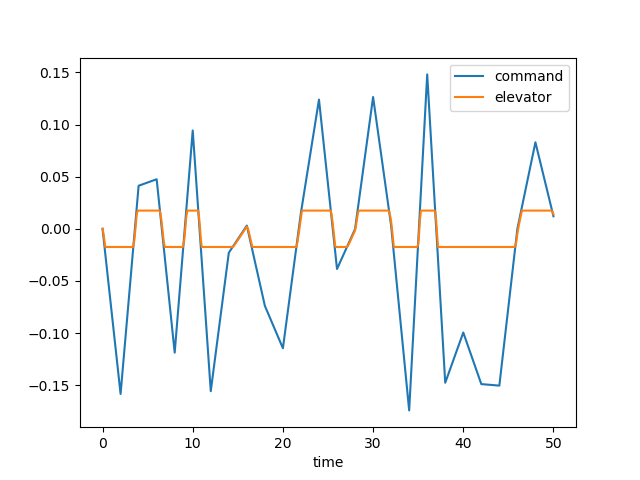

The data file committed next to this chart (first rows):
time, dec, de, u, w, q, theta, mode
0.0, 0.0, 0.0, 0.0, 0.0, 0.0, 0.0, 1.0
0.1, -0.007925, -0.004364, -0.0004399, 0.006114, 0.0002652, 8.566639735363424e-06, 1.0
0.2, -0.01585, -0.01098, -0.002348, 0.03433, 0.001125, 7.238786201924086e-05, 1.0
0.3, -0.02377, -0.01745, -0.006605, 0.09912, 0.002593, 0.0002538, 1.0
0.4, -0.0317, -0.01745, -0.01296, 0.1978, 0.004022, 0.000587, 1.0
0.5, -0.03962, -0.01745, -0.02092, 0.32, 0.005157, 0.001048, 1.0
0.6, -0.04755, -0.01745, -0.03023, 0.4583, 0.00601, 0.001609, 1.0
0.7, -0.05547, -0.01745, -0.04062, 0.6062, 0.006599, 0.002242, 1.0
0.8, -0.0634, -0.01745, -0.05187, 0.7577, 0.006949, 0.002921, 1.0
0.9, -0.07132, -0.01745, -0.06375, 0.9079, 0.007087, 0.003624, 1.0
1.0, -0.07925, -0.01745, -0.07604, 1.052, 0.007042, 0.004332, 1.0
1.1, -0.08717, -0.01745, -0.08859, 1.188, 0.006844, 0.005028, 1.0
1.2, -0.0951, -0.01745, -0.1012, 1.312, 0.006522, 0.005697, 1.0
1.3, -0.103, -0.01745, -0.1138, 1.422, 0.006107, 0.006329, 1.0
1.4, -0.1109, -0.01745, -0.1263, 1.518, 0.005624, 0.006916, 1.0
1.5, -0.1189, -0.01745, -0.1385, 1.599, 0.005099, 0.007452, 1.0
1.6, -0.1268, -0.01745, -0.1505, 1.665, 0.004553, 0.007935, 1.0
1.7, -0.1347, -0.01745, -0.1621, 1.715, 0.004007, 0.008363, 1.0
1.8, -0.1426, -0.01745, -0.1734, 1.752, 0.003476, 0.008737, 1.0
1.9, -0.1506, -0.01745, -0.1844, 1.777, 0.002973, 0.009059, 1.0
2.0, -0.1585, -0.01745, -0.1951, 1.789, 0.00251, 0.009333, 1.0
2.1, -0.1485, -0.01745, -0.2055, 1.792, 0.002093, 0.009563, 1.0
2.2, -0.1385, -0.01745, -0.2157, 1.786, 0.001727, 0.009753, 1.0
2.3, -0.1285, -0.01745, -0.2256, 1.774, 0.001416, 0.00991, 1.0
2.4, -0.1185, -0.01745, -0.2354, 1.755, 0.001159, 0.01004, 1.0
2.5, -0.1085, -0.01745, -0.245, 1.733, 0.0009567, 0.01014, 1.0
2.6, -0.09856, -0.01745, -0.2546, 1.708, 0.0008052, 0.01023, 1.0
2.7, -0.08857, -0.01745, -0.2641, 1.681, 0.0007012, 0.01031, 1.0
2.8, -0.07858, -0.01745, -0.2736, 1.654, 0.0006404, 0.01037, 1.0
2.9, -0.06859, -0.01745, -0.2832, 1.627, 0.0006176, 0.01044, 1.0
3.0, -0.0586, -0.01745, -0.2929, 1.601, 0.0006275, 0.0105, 1.0
3.1, -0.04861, -0.01745, -0.3027, 1.577, 0.0006645, 0.01056, 1.0
3.2, -0.03862, -0.01745, -0.3127, 1.555, 0.0007233, 0.01063, 1.0
3.3, -0.02863, -0.01745, -0.3228, 1.536, 0.0007985, 0.01071, 1.0
3.4, -0.01864, -0.01745, -0.3331, 1.52, 0.0008852, 0.01079, 1.0
3.5, -0.008651, -0.01261, -0.3431, 1.499, 0.0006844, 0.01087, 1.0
3.6, 0.001338, -0.004606, -0.3516, 1.456, -0.0002137, 0.01091, 1.0
3.7, 0.01133, 0.004652, -0.3575, 1.371, -0.0019, 0.01081, 1.0
3.8, 0.02132, 0.01437, -0.3597, 1.228, -0.004304, 0.0105, 1.0
3.9, 0.03131, 0.01745, -0.3579, 1.024, -0.006929, 0.009937, 1.0
4.0, 0.0413, 0.01745, -0.3532, 0.7771, -0.009024, 0.009135, 1.0
4.1, 0.04161, 0.01745, -0.3461, 0.5012, -0.01057, 0.008151, 1.0
4.2, 0.04192, 0.01745, -0.3371, 0.2095, -0.01162, 0.007037, 1.0
4.3, 0.04223, 0.01745, -0.3266, -0.08689, -0.01221, 0.005842, 1.0
4.4, 0.04255, 0.01745, -0.3152, -0.3785, -0.01239, 0.004609, 1.0
4.5, 0.04286, 0.01745, -0.3031, -0.6575, -0.01223, 0.003375, 1.0
4.6, 0.04317, 0.01745, -0.2907, -0.9174, -0.01179, 0.002172, 1.0
4.7, 0.04348, 0.01745, -0.2783, -1.154, -0.01111, 0.001025, 1.0
4.8, 0.0438, 0.01745, -0.2661, -1.363, -0.01027, -4.476630419958383e-05, 1.0
4.9, 0.04411, 0.01745, -0.2544, -1.543, -0.009302, -0.001024, 1.0
5.0, 0.04442, 0.01745, -0.2433, -1.694, -0.008263, -0.001903, 1.0
5.1, 0.04473, 0.01745, -0.2328, -1.815, -0.007195, -0.002676, 1.0
5.2, 0.04505, 0.01745, -0.2231, -1.908, -0.006133, -0.003342, 1.0
5.3, 0.04536, 0.01745, -0.2141, -1.973, -0.005107, -0.003903, 1.0
5.4, 0.04567, 0.01745, -0.2059, -2.015, -0.004142, -0.004365, 1.0
5.5, 0.04598, 0.01745, -0.1984, -2.034, -0.003258, -0.004735, 1.0
5.6, 0.0463, 0.01745, -0.1915, -2.035, -0.002468, -0.00502, 1.0
5.7, 0.04661, 0.01745, -0.1852, -2.019, -0.00178, -0.005232, 1.0
5.8, 0.04692, 0.01745, -0.1795, -1.991, -0.001199, -0.00538, 1.0
5.9, 0.04723, 0.01745, -0.1741, -1.952, -0.0007251, -0.005475, 1.0
... 441 more rows
